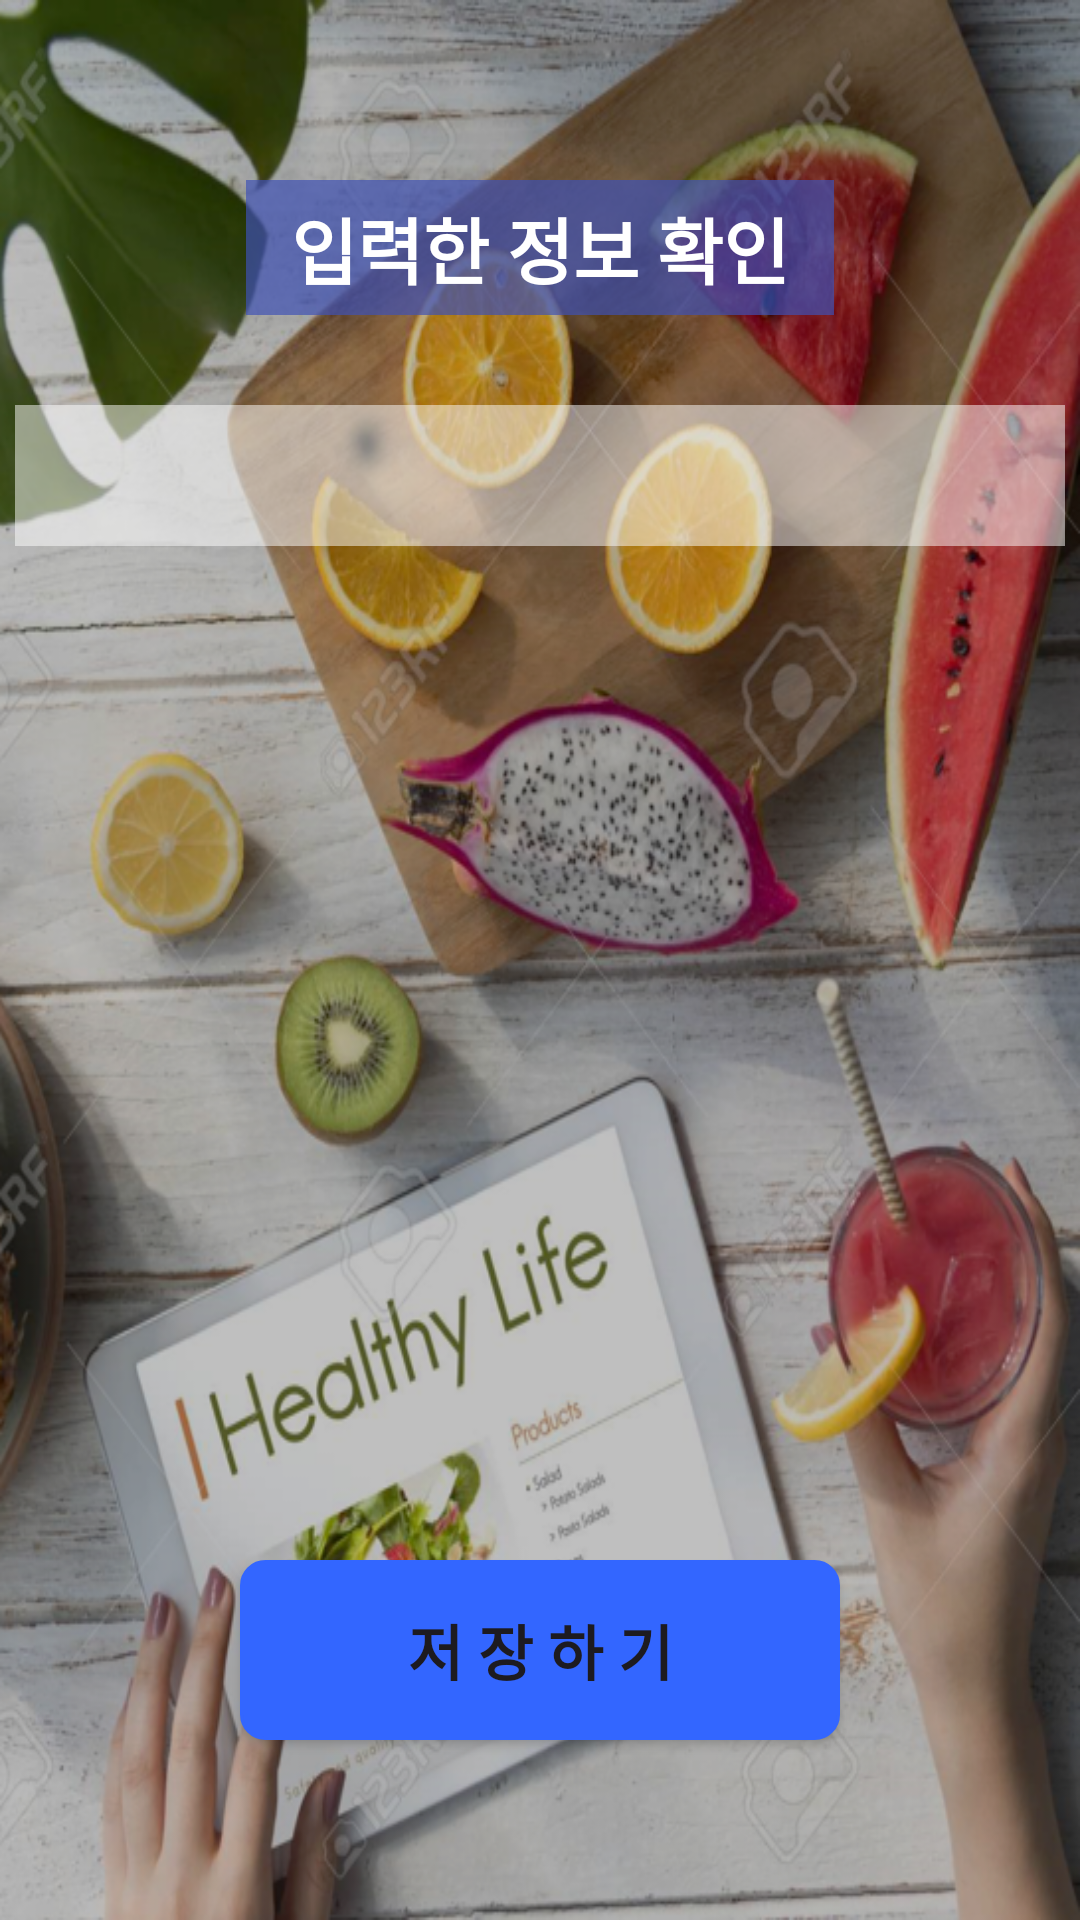

Here is an Android app screen rendered from its layout file. Give the layout XML and the strings, colors and styles it references.
<!-- AndroidManifest.xml: application theme Theme.MS_TermProject_Team1 -->
<!-- res/layout/activity_meal_info_input_final.xml -->
<?xml version="1.0" encoding="utf-8"?>
<androidx.constraintlayout.widget.ConstraintLayout xmlns:android="http://schemas.android.com/apk/res/android"
    xmlns:app="http://schemas.android.com/apk/res-auto"
    xmlns:tools="http://schemas.android.com/tools"
    android:layout_width="match_parent"
    android:layout_height="match_parent"
    android:background="@drawable/background_view4"
    tools:context=".MealInfoInputFinal">

    <androidx.appcompat.widget.AppCompatButton
        android:id="@+id/btnInputOut"
        android:layout_width="200dp"
        android:layout_height="60dp"
        android:layout_marginBottom="60dp"
        android:background="@drawable/btn_color"
        android:text="저 장 하 기"
        android:textSize="20sp"
        android:textStyle="bold"
        app:cornerRadius="8dp"
        app:layout_constraintBottom_toBottomOf="parent"
        app:layout_constraintEnd_toEndOf="parent"
        app:layout_constraintStart_toStartOf="parent" />

    <TextView
        android:id="@+id/pageTextFinal"
        android:layout_width="wrap_content"
        android:layout_height="wrap_content"
        android:layout_marginTop="60dp"
        android:background="#B03F51B5"
        android:paddingLeft="15dp"
        android:paddingTop="5dp"
        android:paddingRight="15dp"
        android:paddingBottom="5dp"
        android:text="@string/input_check"
        android:textColor="@color/white"
        android:textSize="24sp"
        android:textStyle="bold"
        app:layout_constraintEnd_toEndOf="parent"
        app:layout_constraintStart_toStartOf="parent"
        app:layout_constraintTop_toTopOf="parent" />

    <TextView
        android:id="@+id/totalText"
        android:layout_width="350dp"
        android:layout_height="wrap_content"
        android:layout_marginTop="30dp"
        android:background="#80FFFFFF"
        android:padding="10dp"
        android:textSize="20sp"
        app:layout_constraintEnd_toEndOf="parent"
        app:layout_constraintStart_toStartOf="parent"
        app:layout_constraintTop_toBottomOf="@+id/pageTextFinal" />

    <ImageView
        android:id="@+id/imageView2"
        android:layout_width="200dp"
        android:layout_height="250dp"
        android:layout_marginTop="20dp"
        android:scaleType="centerCrop"
        app:layout_constraintEnd_toEndOf="parent"
        app:layout_constraintStart_toStartOf="parent"
        app:layout_constraintTop_toBottomOf="@+id/totalText"
        tools:srcCompat="@tools:sample/avatars" />
</androidx.constraintlayout.widget.ConstraintLayout>
<!-- resources referenced by this layout -->
<resources>
  <!-- drawable background_view4: png bitmap (drawable, 890807 bytes) -->
  <!-- drawable btn_color (drawable) -->
  <?xml version="1.0" encoding="utf-8"?>
  <shape xmlns:android="http://schemas.android.com/apk/res/android"
      android:shape="rectangle" android:padding = "10dp">
      
      <solid android:color="#3366FF"/>
      
      <corners
          android:bottomLeftRadius="8dp"
          android:bottomRightRadius="8dp"
          android:topLeftRadius="8dp"
          android:topRightRadius="8dp"/>
      
      <stroke android:width="1dp"
          android:color="#3366FF"/>
  </shape>
  <string name="input_check">입력한 정보 확인</string>
  <style name="Theme.MS_TermProject_Team1" parent="Base.Theme.MS_TermProject_Team1" />
  <style name="Base.Theme.MS_TermProject_Team1" parent="Theme.Material3.DayNight.NoActionBar">
          
          
      </style>
  <!-- not gathered from this repository: default colours our renderer supplied (Android Studio template values) -->
  <color name="white">#FFFFFFFF</color>
</resources>
